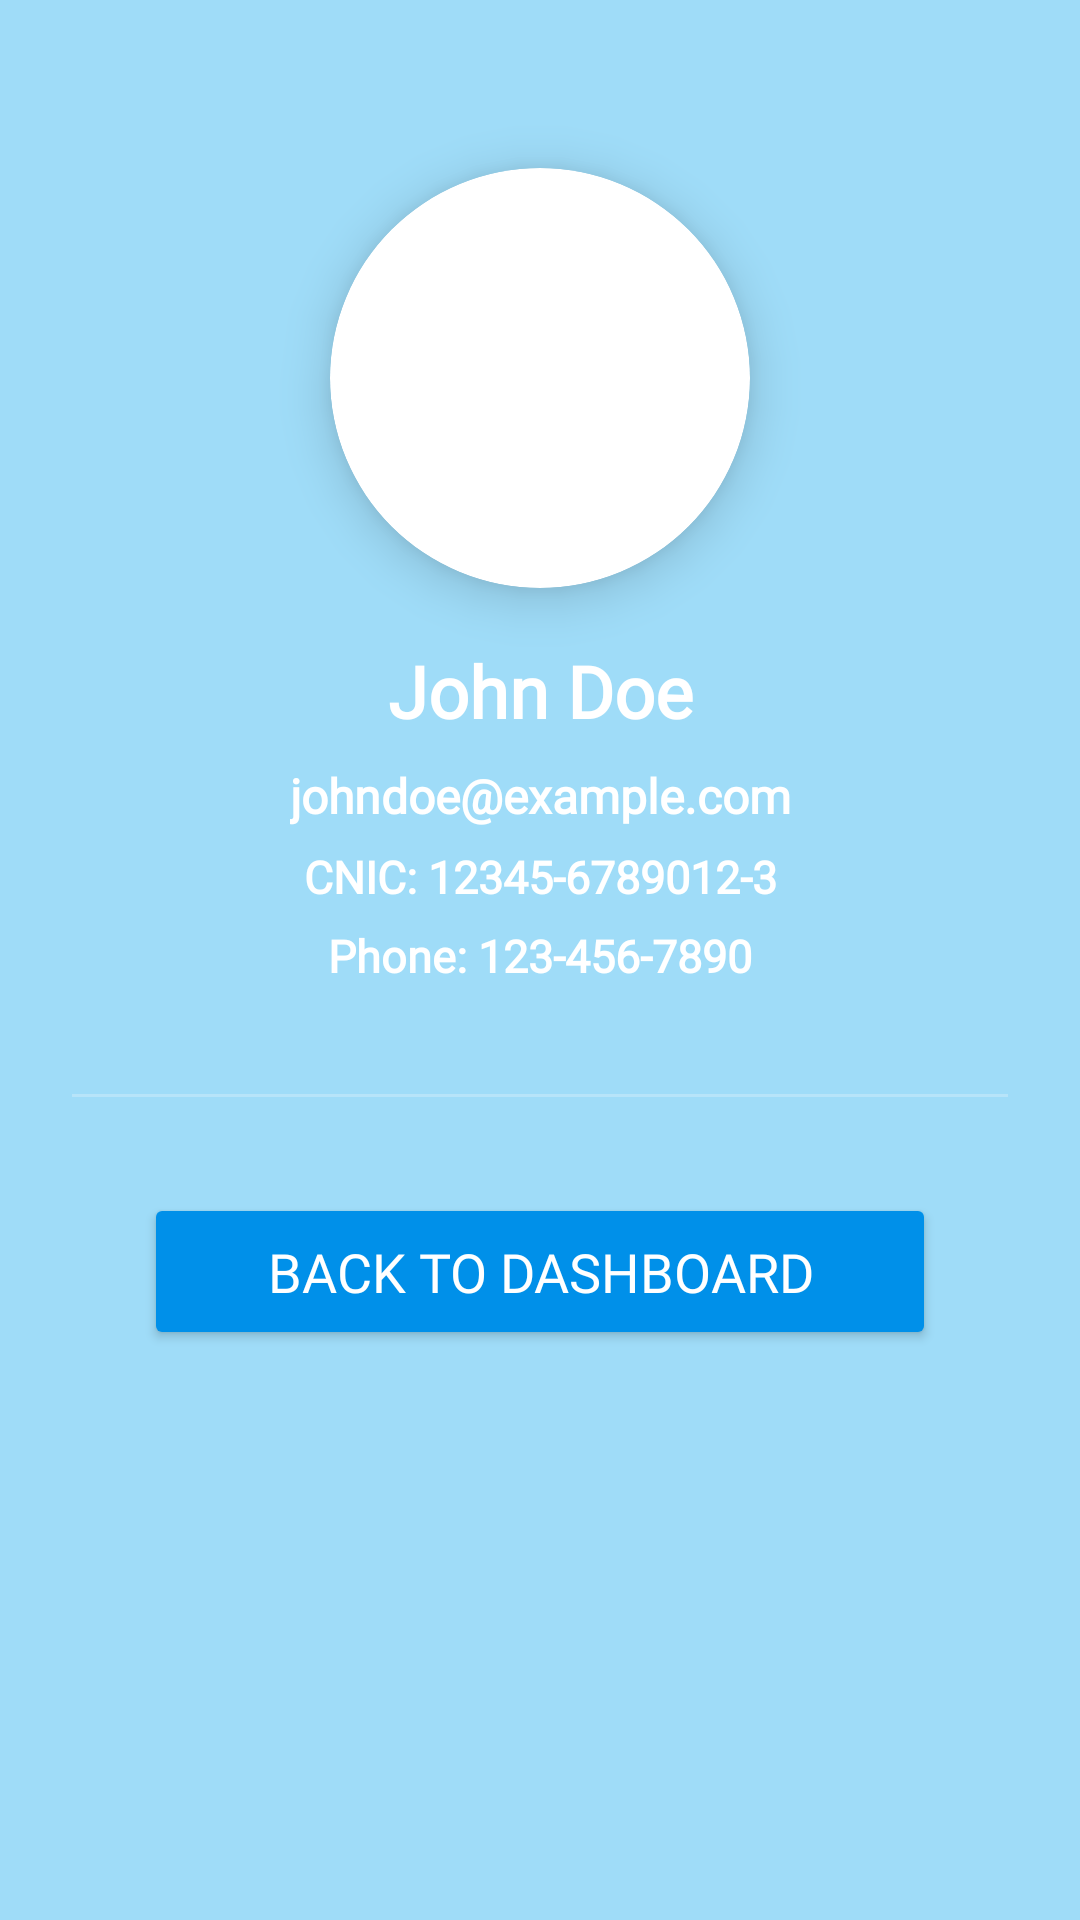

Write the Android layout XML for this screen, with the resource values it uses.
<!-- AndroidManifest.xml: application theme Theme.ParentApp -->
<!-- res/layout/activity_profile.xml -->
<?xml version="1.0" encoding="utf-8"?>
<androidx.constraintlayout.widget.ConstraintLayout xmlns:android="http://schemas.android.com/apk/res/android"
    xmlns:app="http://schemas.android.com/apk/res-auto"
    xmlns:tools="http://schemas.android.com/tools"
    android:layout_width="match_parent"
    android:layout_height="match_parent"
    android:padding="24dp"
    android:background="@color/light_blue"
    tools:context=".ProfileActivity">
    <androidx.cardview.widget.CardView
        android:id="@+id/profile_card1"
        android:layout_width="140dp"
        android:layout_height="140dp"
        app:cardCornerRadius="70dp"
        app:cardElevation="10dp"
        android:layout_marginTop="32dp"
        app:layout_constraintTop_toTopOf="parent"
        app:layout_constraintStart_toStartOf="parent"
        app:layout_constraintEnd_toEndOf="parent">

        <ImageView
            android:id="@+id/profile1"
            android:layout_width="match_parent"
            android:layout_height="match_parent"
            android:scaleType="centerCrop"
            android:src="@drawable/guardian"
            android:contentDescription="Profile Picture">

        </ImageView>
    </androidx.cardview.widget.CardView>

    
    <TextView
        android:id="@+id/name2"
        android:layout_width="wrap_content"
        android:layout_height="wrap_content"
        android:text="John Doe"
        android:textSize="24sp"
        android:textStyle="bold"
        android:textColor="@android:color/white"
        android:fontFamily="@font/montserrat_bold"
        android:layout_marginTop="18dp"
        app:layout_constraintTop_toBottomOf="@id/profile_card1"
        app:layout_constraintStart_toStartOf="parent"
        app:layout_constraintEnd_toEndOf="parent"/>

    
    <TextView
        android:id="@+id/email2"
        android:layout_width="wrap_content"
        android:layout_height="wrap_content"
        android:text="johndoe@example.com"
        android:fontFamily="@font/montserrat_light"
        android:textSize="16sp"
        android:textColor="@android:color/white"
        android:textStyle="bold"
        android:layout_marginTop="8dp"
        app:layout_constraintTop_toBottomOf="@id/name2"
        app:layout_constraintStart_toStartOf="parent"
        app:layout_constraintEnd_toEndOf="parent" />

    
    <TextView
        android:id="@+id/cnic2"
        android:layout_width="wrap_content"
        android:layout_height="wrap_content"
        android:text="CNIC: 12345-6789012-3"
        android:fontFamily="@font/montserrat_light"
        android:textSize="15sp"
        android:textStyle="bold"
        android:textColor="@android:color/white"
        android:layout_marginTop="6dp"
        app:layout_constraintTop_toBottomOf="@id/email2"
        app:layout_constraintStart_toStartOf="parent"
        app:layout_constraintEnd_toEndOf="parent" />

    
    <TextView
        android:id="@+id/phone2"
        android:layout_width="wrap_content"
        android:layout_height="wrap_content"
        android:text="Phone: 123-456-7890"
        android:fontFamily="@font/montserrat_light"
        android:textStyle="bold"
        android:textSize="15sp"
        android:textColor="@android:color/white"
        android:layout_marginTop="6dp"
        app:layout_constraintTop_toBottomOf="@id/cnic2"
        app:layout_constraintStart_toStartOf="parent"
        app:layout_constraintEnd_toEndOf="parent" />

    
    <View
        android:id="@+id/view1"
        android:layout_width="0dp"
        android:layout_height="1dp"
        android:background="@android:color/white"
        android:alpha="0.25"
        android:layout_marginTop="36dp"
        app:layout_constraintTop_toBottomOf="@id/phone2"
        app:layout_constraintStart_toStartOf="parent"
        app:layout_constraintEnd_toEndOf="parent" />

    
    <Button
        android:id="@+id/back_btn"
        android:layout_width="0dp"
        android:layout_height="wrap_content"
        android:layout_marginTop="32dp"
        android:layout_marginStart="24dp"
        android:layout_marginEnd="24dp"
        android:backgroundTint="@color/coreblue"
        android:elevation="8dp"
        android:fontFamily="@font/montserrat_bold"
        android:paddingVertical="14dp"
        android:text="Back to Dashboard"
        android:textColor="@android:color/white"
        android:textSize="18sp"
        app:cornerRadius="12dp"
        app:layout_constraintStart_toStartOf="parent"
        app:layout_constraintEnd_toEndOf="parent"
        app:layout_constraintTop_toBottomOf="@id/view1"  />



</androidx.constraintlayout.widget.ConstraintLayout>
<!-- resources referenced by this layout -->
<resources>
  <color name="coreblue">#0090E9</color>
  <color name="light_blue">#5E03A9F4</color>
  <style name="Theme.ParentApp" parent="Base.Theme.ParentApp" />
  <style name="Base.Theme.ParentApp" parent="Theme.AppCompat.DayNight.NoActionBar">
          
          
      </style>
</resources>
